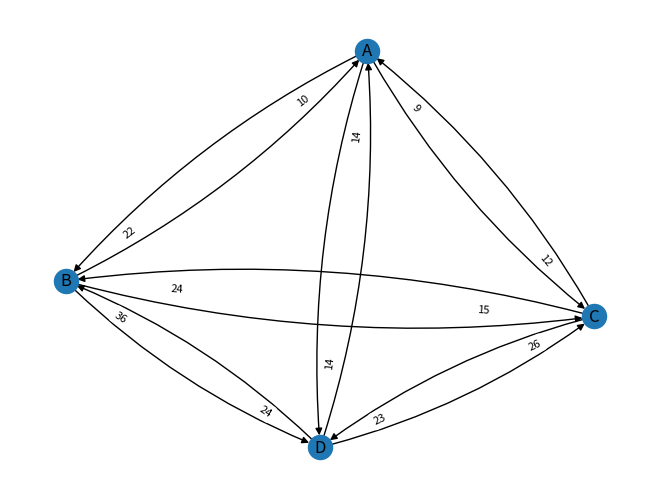

The script that saved this image:
"""
	BT3051 Data Structures and Algorithms for Biology - 2022
	Name - Yogesh Agarwala
	Roll - EE19B130

	Assignment: 4
	Q2. Weighted Graph
"""

import matplotlib.pyplot as plt
import networkx as nx

"""
Output of Q1:
	Cost of  gene_A  to  gene_B  =  22
	Cost of  gene_A  to  gene_C  =  12
	Cost of  gene_A  to  gene_D  =  14
	Cost of  gene_B  to  gene_A  =  10
	Cost of  gene_B  to  gene_C  =  15
	Cost of  gene_B  to  gene_D  =  24
	Cost of  gene_C  to  gene_A  =  9
	Cost of  gene_C  to  gene_B  =  24
	Cost of  gene_C  to  gene_D  =  23
	Cost of  gene_D  to  gene_A  =  14
	Cost of  gene_D  to  gene_B  =  36
	Cost of  gene_D  to  gene_C  =  26
"""


if __name__ == '__main__':
	G=nx.MultiDiGraph()
	G.add_edge('A','B',weight=22)
	G.add_edge('A','C',weight=12)
	G.add_edge('A','D',weight=14)
	G.add_edge('B','A',weight=10)
	G.add_edge('B','C',weight=15)
	G.add_edge('B','D',weight=24)
	G.add_edge('C','A',weight=9)
	G.add_edge('C','B',weight=24)
	G.add_edge('C','D',weight=23)
	G.add_edge('D','A',weight=14)
	G.add_edge('D','B',weight=36)
	G.add_edge('D','C',weight=26)

	edge_labels = dict([((u,v,),d['weight']) for u,v,d in G.edges(data=True)])
	pos = nx.spring_layout(G)

	nx.draw(G,pos,with_labels=True,connectionstyle='arc3,rad=0.1')
	nx.draw_networkx_edge_labels(G,pos,edge_labels=edge_labels,font_size=8,label_pos=0.8)
	plt.show()
